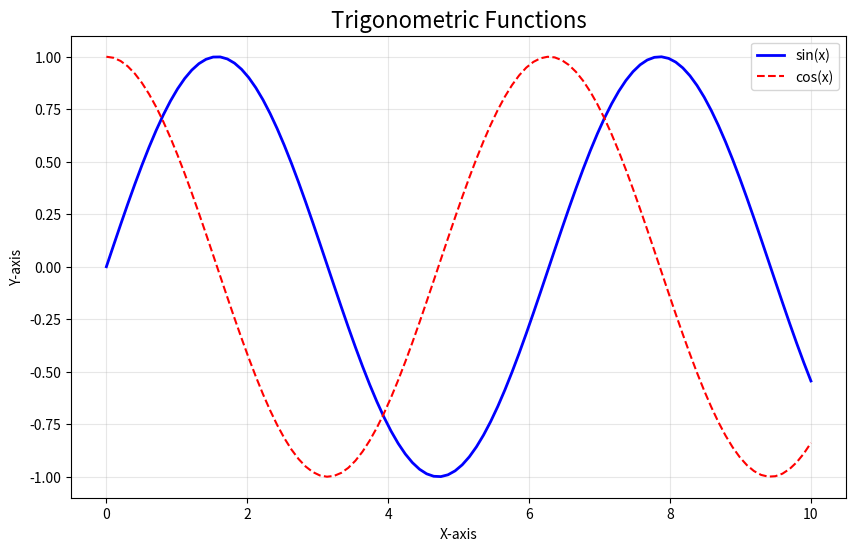
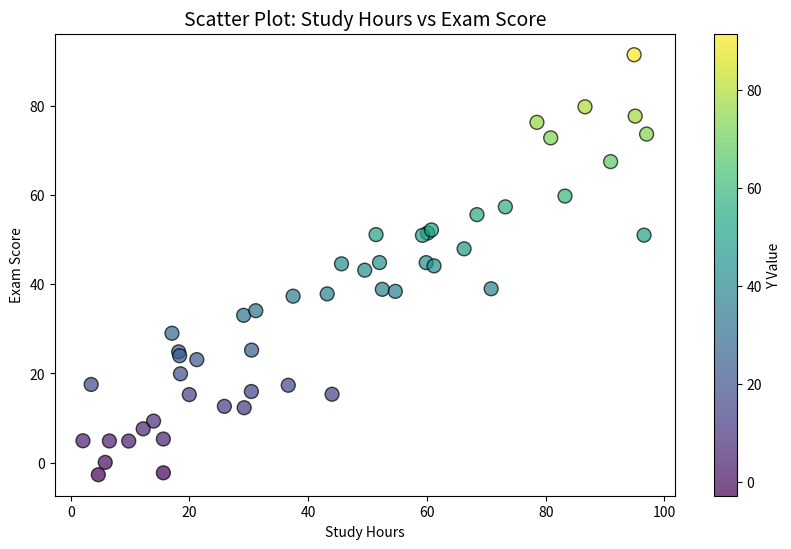
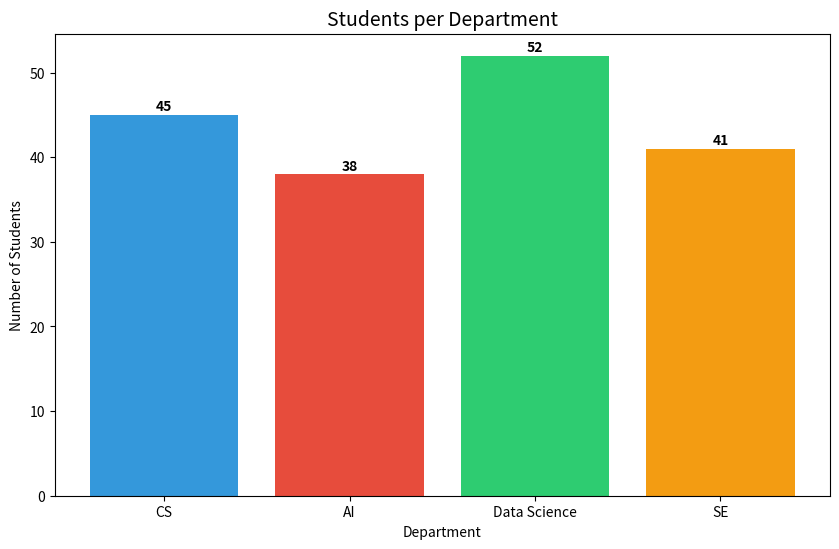
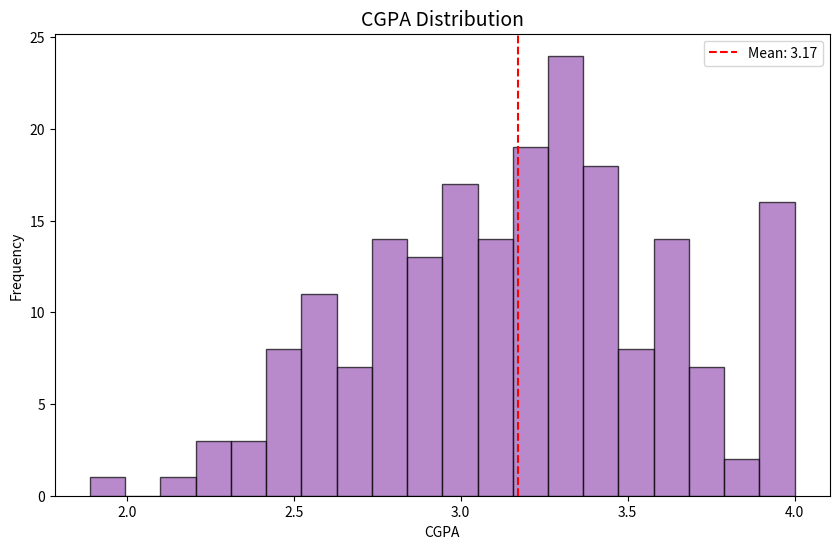
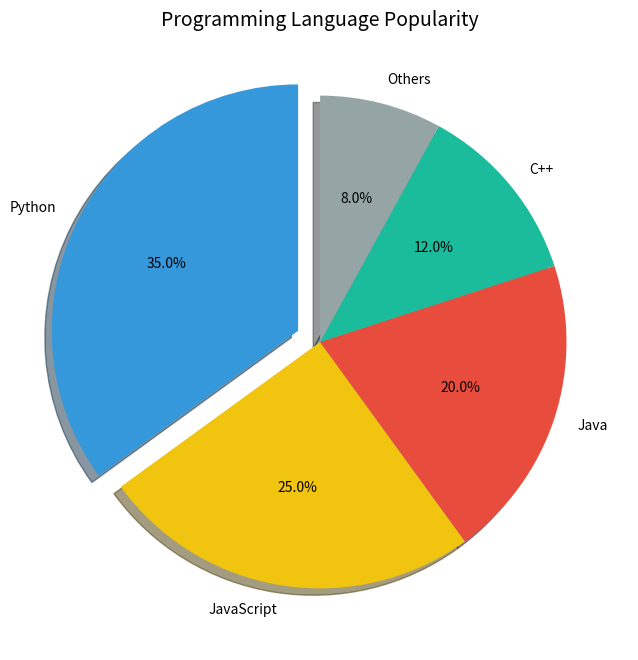
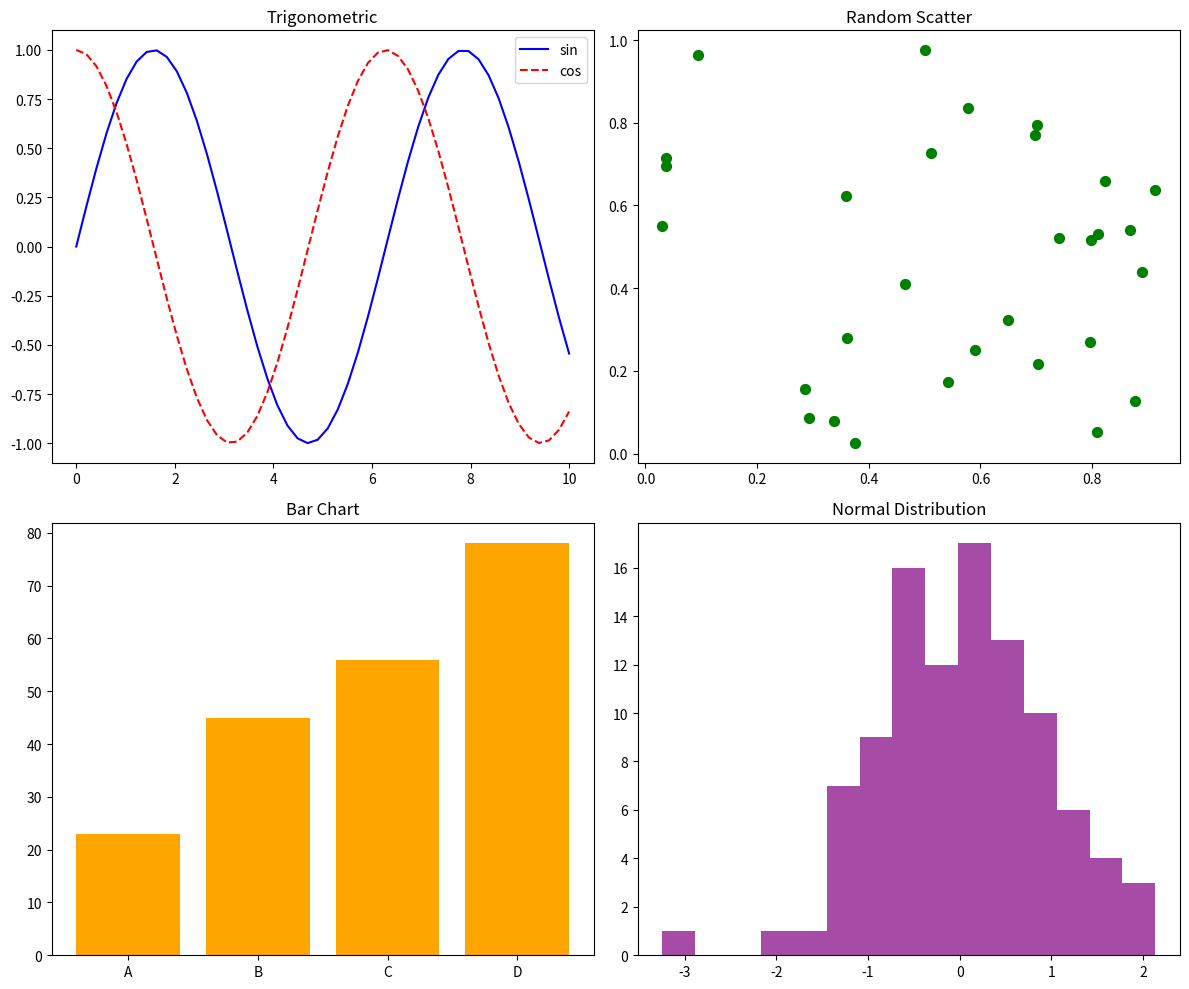
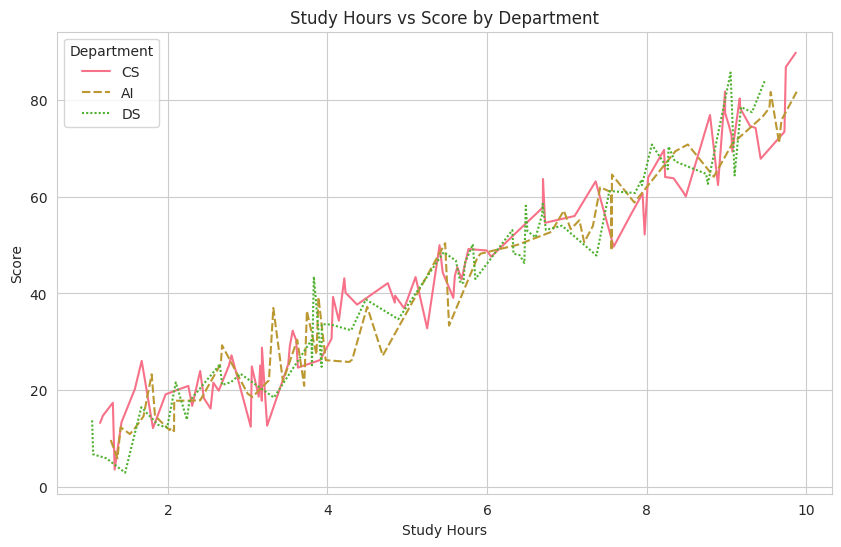
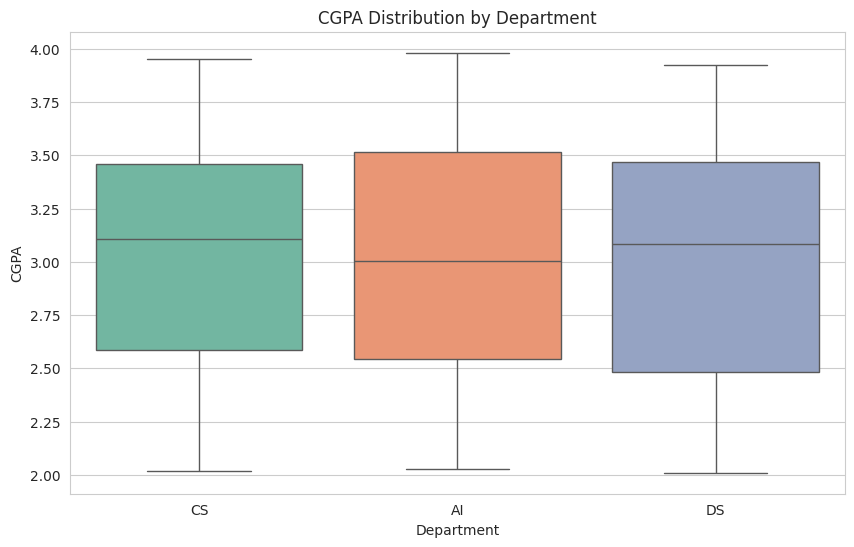
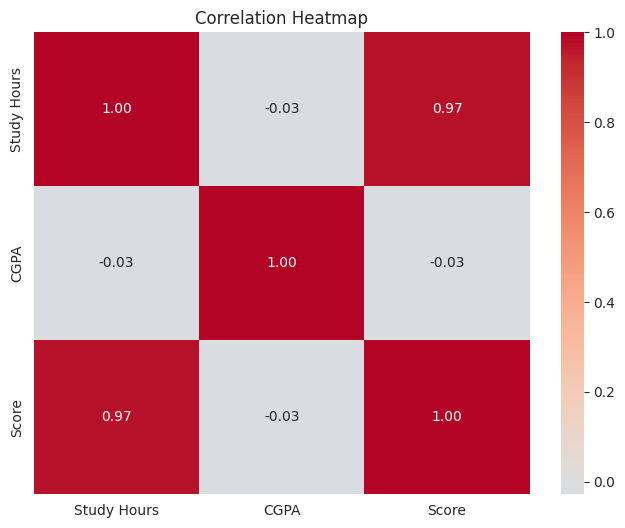
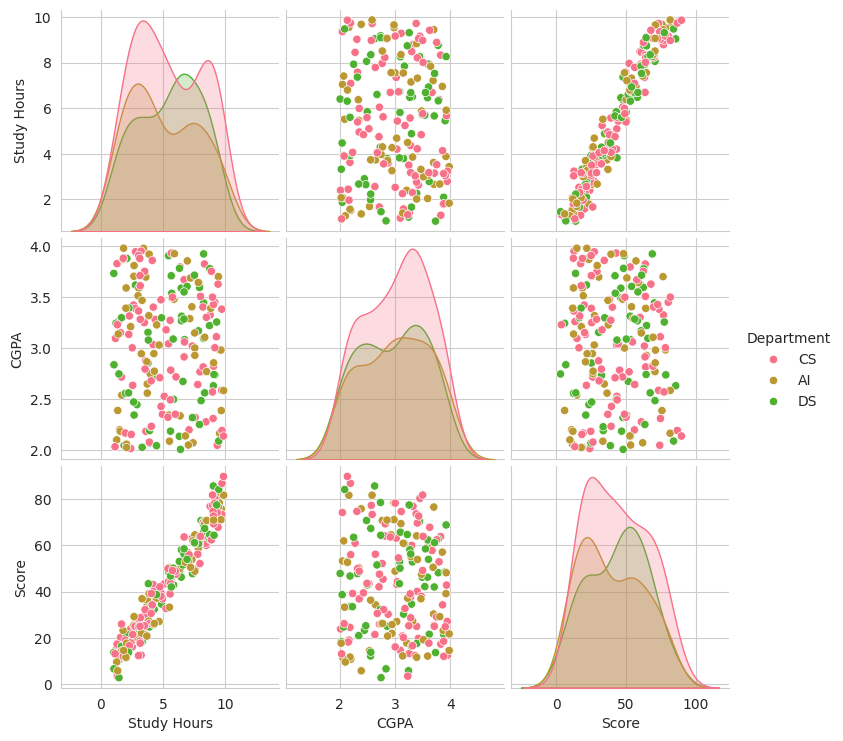
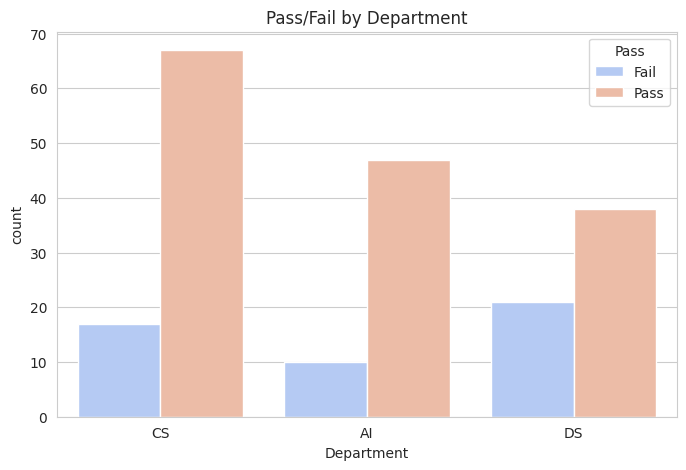
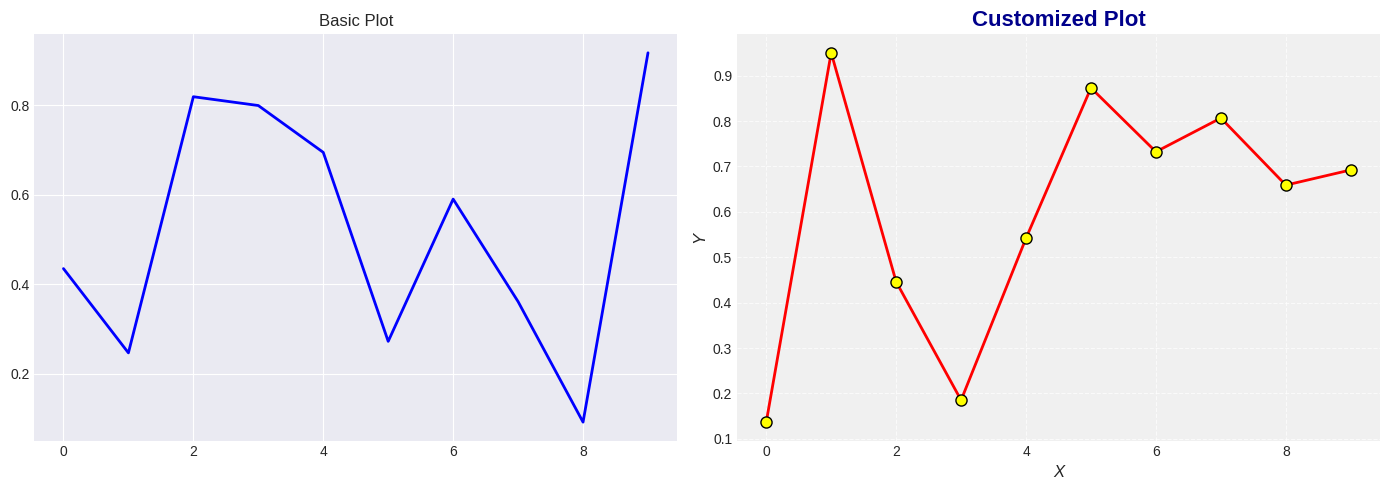
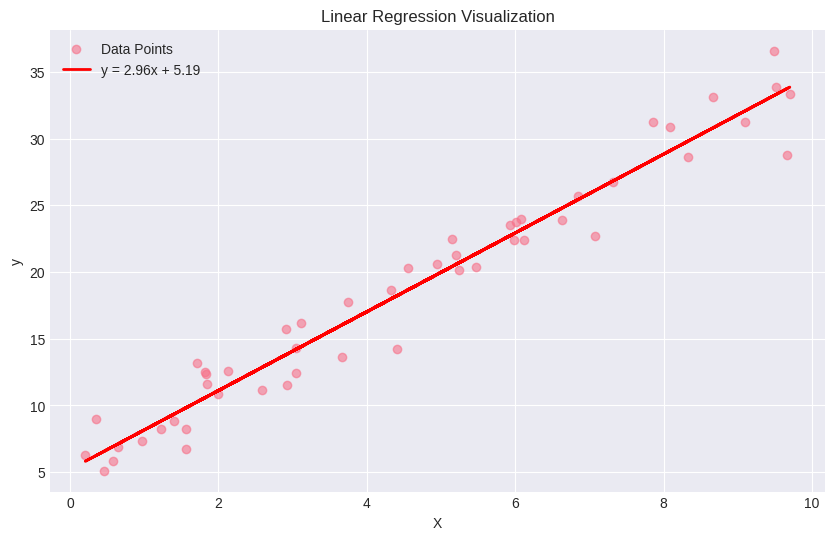
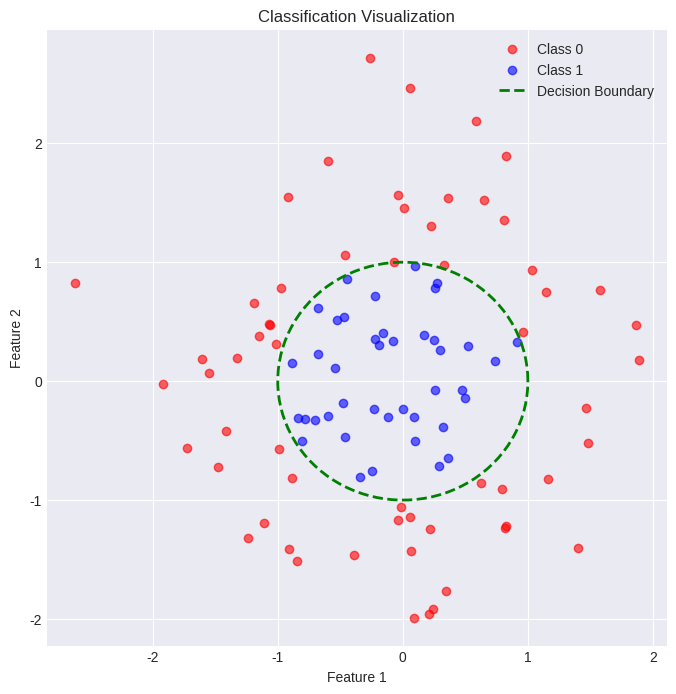

Write the Python code that produced these figures, in order.
"""
=============================================================
 MATPLOTLIB & SEABORN - DATA VISUALIZATION
=============================================================
 Repository: ai-ml-learning
 GitHub: https://github.com/haroongetscoding/ai-ml-learning
 
 Visualization is crucial for understanding data and
 presenting ML results.
=============================================================
"""

import matplotlib.pyplot as plt
import seaborn as sns
import numpy as np
import pandas as pd

print("=" * 60)
print(" MATPLOTLIB & SEABORN - VISUALIZATION")
print("=" * 60)


# ============================================================
# SECTION 1: MATPLOTLIB BASICS
# ============================================================

print("\n--- SECTION 1: MATPLOTLIB BASICS ---\n")

# Line Plot
x = np.linspace(0, 10, 100)
y = np.sin(x)

plt.figure(figsize=(10, 6))
plt.plot(x, y, label="sin(x)", color="blue", linewidth=2)
plt.plot(x, np.cos(x), label="cos(x)", color="red", linestyle="--")
plt.title("Trigonometric Functions", fontsize=16)
plt.xlabel("X-axis")
plt.ylabel("Y-axis")
plt.legend()
plt.grid(True, alpha=0.3)
plt.savefig("line_plot.png", dpi=100, bbox_inches="tight")
plt.close()
print("Saved: line_plot.png")


# ============================================================
# SECTION 2: SCATTER PLOT
# ============================================================

print("\n--- SECTION 2: SCATTER PLOT ---\n")

np.random.seed(42)
x = np.random.rand(50) * 100
y = x * 0.8 + np.random.randn(50) * 10

plt.figure(figsize=(10, 6))
plt.scatter(x, y, c=y, cmap="viridis", s=100, alpha=0.7, edgecolors="black")
plt.colorbar(label="Y Value")
plt.title("Scatter Plot: Study Hours vs Exam Score", fontsize=14)
plt.xlabel("Study Hours")
plt.ylabel("Exam Score")
plt.savefig("scatter_plot.png", dpi=100, bbox_inches="tight")
plt.close()
print("Saved: scatter_plot.png")


# ============================================================
# SECTION 3: BAR PLOT
# ============================================================

print("\n--- SECTION 3: BAR PLOT ---\n")

departments = ["CS", "AI", "Data Science", "SE"]
students = [45, 38, 52, 41]

plt.figure(figsize=(10, 6))
bars = plt.bar(departments, students, color=["#3498db", "#e74c3c", "#2ecc71", "#f39c12"])
plt.title("Students per Department", fontsize=14)
plt.xlabel("Department")
plt.ylabel("Number of Students")

# Add value labels on bars
for bar, val in zip(bars, students):
    plt.text(bar.get_x() + bar.get_width()/2, bar.get_height() + 0.5,
             str(val), ha="center", fontweight="bold")

plt.savefig("bar_plot.png", dpi=100, bbox_inches="tight")
plt.close()
print("Saved: bar_plot.png")


# ============================================================
# SECTION 4: HISTOGRAM
# ============================================================

print("\n--- SECTION 4: HISTOGRAM ---\n")

np.random.seed(42)
cgpa_data = np.random.normal(3.2, 0.5, 200)
cgpa_data = np.clip(cgpa_data, 0, 4)

plt.figure(figsize=(10, 6))
plt.hist(cgpa_data, bins=20, color="#9b59b6", edgecolor="black", alpha=0.7)
plt.axvline(cgpa_data.mean(), color="red", linestyle="--", label=f"Mean: {cgpa_data.mean():.2f}")
plt.title("CGPA Distribution", fontsize=14)
plt.xlabel("CGPA")
plt.ylabel("Frequency")
plt.legend()
plt.savefig("histogram.png", dpi=100, bbox_inches="tight")
plt.close()
print("Saved: histogram.png")


# ============================================================
# SECTION 5: PIE CHART
# ============================================================

print("\n--- SECTION 5: PIE CHART ---\n")

languages = ["Python", "JavaScript", "Java", "C++", "Others"]
usage = [35, 25, 20, 12, 8]
colors = ["#3498db", "#f1c40f", "#e74c3c", "#1abc9c", "#95a5a6"]
explode = (0.1, 0, 0, 0, 0)

plt.figure(figsize=(8, 8))
plt.pie(usage, labels=languages, colors=colors, explode=explode,
        autopct="%1.1f%%", shadow=True, startangle=90)
plt.title("Programming Language Popularity", fontsize=14)
plt.savefig("pie_chart.png", dpi=100, bbox_inches="tight")
plt.close()
print("Saved: pie_chart.png")


# ============================================================
# SECTION 6: SUBPLOTS
# ============================================================

print("\n--- SECTION 6: SUBPLOTS ---\n")

fig, axes = plt.subplots(2, 2, figsize=(12, 10))

# Plot 1: Line
x = np.linspace(0, 10, 50)
axes[0, 0].plot(x, np.sin(x), "b-", label="sin")
axes[0, 0].plot(x, np.cos(x), "r--", label="cos")
axes[0, 0].set_title("Trigonometric")
axes[0, 0].legend()

# Plot 2: Scatter
axes[0, 1].scatter(np.random.rand(30), np.random.rand(30), c="green", s=50)
axes[0, 1].set_title("Random Scatter")

# Plot 3: Bar
axes[1, 0].bar(["A", "B", "C", "D"], [23, 45, 56, 78], color="orange")
axes[1, 0].set_title("Bar Chart")

# Plot 4: Histogram
axes[1, 1].hist(np.random.randn(100), bins=15, color="purple", alpha=0.7)
axes[1, 1].set_title("Normal Distribution")

plt.tight_layout()
plt.savefig("subplots.png", dpi=100, bbox_inches="tight")
plt.close()
print("Saved: subplots.png")


# ============================================================
# SECTION 7: SEABORN - STATISTICAL VIZ
# ============================================================

print("\n--- SECTION 7: SEABORN ---\n")

# Set style
sns.set_style("whitegrid")
sns.set_palette("husl")

# Create dataset
np.random.seed(42)
n = 200
df = pd.DataFrame({
    "Study Hours": np.random.uniform(1, 10, n),
    "CGPA": np.random.uniform(2.0, 4.0, n),
    "Department": np.random.choice(["CS", "AI", "DS"], n),
    "Pass": np.random.choice(["Pass", "Fail"], n, p=[0.7, 0.3])
})
df["Score"] = df["Study Hours"] * 8 + np.random.randn(n) * 5

# Seaborn line plot
plt.figure(figsize=(10, 6))
sns.lineplot(data=df, x="Study Hours", y="Score", hue="Department", style="Department")
plt.title("Study Hours vs Score by Department")
plt.savefig("seaborn_line.png", dpi=100, bbox_inches="tight")
plt.close()
print("Saved: seaborn_line.png")

# Seaborn box plot
plt.figure(figsize=(10, 6))
sns.boxplot(data=df, x="Department", y="CGPA", palette="Set2")
plt.title("CGPA Distribution by Department")
plt.savefig("seaborn_box.png", dpi=100, bbox_inches="tight")
plt.close()
print("Saved: seaborn_box.png")

# Seaborn heatmap
plt.figure(figsize=(8, 6))
corr = df[["Study Hours", "CGPA", "Score"]].corr()
sns.heatmap(corr, annot=True, cmap="coolwarm", center=0, fmt=".2f")
plt.title("Correlation Heatmap")
plt.savefig("seaborn_heatmap.png", dpi=100, bbox_inches="tight")
plt.close()
print("Saved: seaborn_heatmap.png")

# Seaborn pair plot
plt.figure(figsize=(10, 8))
sns.pairplot(df[["Study Hours", "CGPA", "Score", "Department"]],
             hue="Department", diag_kind="kde")
plt.savefig("seaborn_pairplot.png", dpi=100, bbox_inches="tight")
plt.close()
print("Saved: seaborn_pairplot.png")

# Seaborn count plot
plt.figure(figsize=(8, 5))
sns.countplot(data=df, x="Department", hue="Pass", palette="coolwarm")
plt.title("Pass/Fail by Department")
plt.savefig("seaborn_count.png", dpi=100, bbox_inches="tight")
plt.close()
print("Saved: seaborn_count.png")


# ============================================================
# SECTION 8: CUSTOMIZATION TIPS
# ============================================================

print("\n--- SECTION 8: CUSTOMIZATION ---\n")

# Custom style
plt.style.use("seaborn-v0_8-darkgrid")

fig, axes = plt.subplots(1, 2, figsize=(14, 5))

# Before customization
axes[0].plot(np.random.rand(10), "b-", linewidth=2)
axes[0].set_title("Basic Plot")

# After customization
axes[1].plot(np.random.rand(10), "r-o", linewidth=2, markersize=8,
             markerfacecolor="yellow", markeredgecolor="black")
axes[1].set_title("Customized Plot", fontsize=16, fontweight="bold", color="darkblue")
axes[1].set_xlabel("X", fontsize=12, style="italic")
axes[1].set_ylabel("Y", fontsize=12, style="italic")
axes[1].grid(True, linestyle="--", alpha=0.7)
axes[1].set_facecolor("#f0f0f0")

plt.tight_layout()
plt.savefig("customization.png", dpi=100, bbox_inches="tight")
plt.close()
print("Saved: customization.png")


# ============================================================
# SECTION 9: PRACTICAL ML VISUALIZATION
# ============================================================

print("\n--- SECTION 9: ML VISUALIZATION ---\n")

# Linear Regression Visualization
np.random.seed(42)
X = np.random.rand(50, 1) * 10
y = 3 * X + 5 + np.random.randn(50, 1) * 2

# Fit line
m = np.sum((X - X.mean()) * (y - y.mean())) / np.sum((X - X.mean()) ** 2)
b = y.mean() - m * X.mean()

plt.figure(figsize=(10, 6))
plt.scatter(X, y, alpha=0.6, label="Data Points")
plt.plot(X, m * X + b, color="red", linewidth=2, label=f"y = {m:.2f}x + {b:.2f}")
plt.xlabel("X")
plt.ylabel("y")
plt.title("Linear Regression Visualization")
plt.legend()
plt.savefig("ml_regression.png", dpi=100, bbox_inches="tight")
plt.close()
print("Saved: ml_regression.png")

# Decision Boundary Visualization (conceptual)
from matplotlib.colors import ListedColormap

np.random.seed(42)
X1 = np.random.randn(100, 2)
y1 = (X1[:, 0] ** 2 + X1[:, 1] ** 2 < 1).astype(int)

plt.figure(figsize=(8, 8))
plt.scatter(X1[y1 == 0, 0], X1[y1 == 0, 1], c="red", label="Class 0", alpha=0.6)
plt.scatter(X1[y1 == 1, 0], X1[y1 == 1, 1], c="blue", label="Class 1", alpha=0.6)
theta = np.linspace(0, 2 * np.pi, 100)
plt.plot(np.cos(theta), np.sin(theta), "g--", linewidth=2, label="Decision Boundary")
plt.xlabel("Feature 1")
plt.ylabel("Feature 2")
plt.title("Classification Visualization")
plt.legend()
plt.savefig("ml_classification.png", dpi=100, bbox_inches="tight")
plt.close()
print("Saved: ml_classification.png")


# ============================================================
# CLEANUP IMAGE FILES
# ============================================================

import os
image_files = [
    "line_plot.png", "scatter_plot.png", "bar_plot.png",
    "histogram.png", "pie_chart.png", "subplots.png",
    "seaborn_line.png", "seaborn_box.png", "seaborn_heatmap.png",
    "seaborn_pairplot.png", "seaborn_count.png", "customization.png",
    "ml_regression.png", "ml_classification.png"
]

for file in image_files:
    if os.path.exists(file):
        os.remove(file)

print("\nCleaned up image files!")


# ============================================================
# SUMMARY
# ============================================================

print("\n" + "=" * 60)
print(" VISUALIZATION COMPLETE!")
print("=" * 60)
print("\n Key Takeaways:")
print("  1. Matplotlib: Low-level, full control")
print("  2. Seaborn: High-level, statistical plots")
print("  3. Always label axes and add titles")
print("  4. Use appropriate plot for your data")
print("  5. Save plots with dpi=100 for quality")
print("\n You're ready for AI/ML!")
print("=" * 60)
